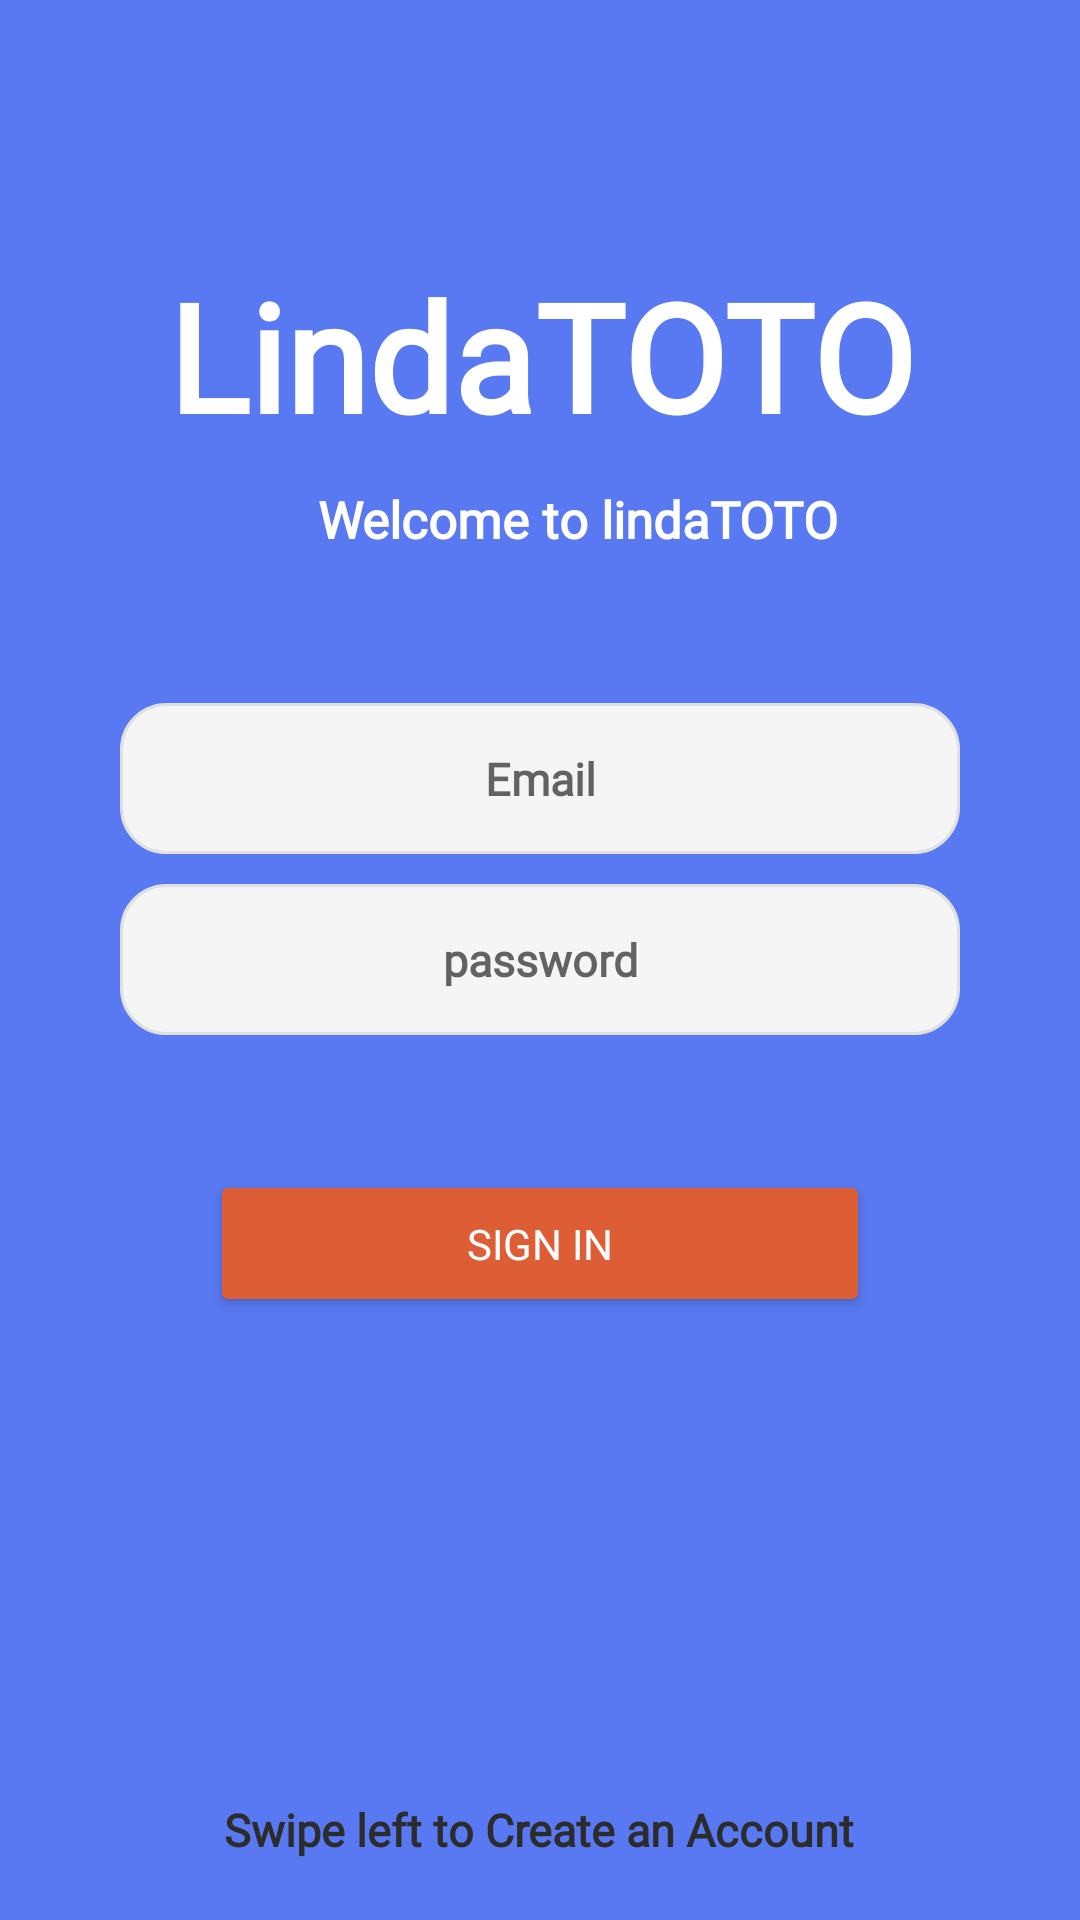

Reconstruct the res/layout file that produces this screen, plus the resources it refers to.
<!-- AndroidManifest.xml: application theme LindaTOTO -->
<!-- res/layout/fragment_login.xml -->
<?xml version="1.0" encoding="utf-8"?>
<RelativeLayout xmlns:android="http://schemas.android.com/apk/res/android"
    xmlns:tools="http://schemas.android.com/tools"
    android:layout_width="match_parent"
    android:background="@color/colorPrimary"
    android:layout_height="match_parent"
    tools:context=".ui.login_register_fragments.LoginFragment">

    <TextView
        android:id="@+id/tv_title"
        android:layout_width="match_parent"
        android:gravity="center"
        android:textStyle="bold"
        android:textColor="@color/white"
        android:layout_height="wrap_content"
        android:layout_above="@id/tv_subtitle"
        android:layout_alignParentStart="true"
        android:layout_alignParentEnd="true"
        android:layout_marginStart="1dp"
        android:layout_marginBottom="10dp"
        android:fontFamily="@font/indigo_daisy2"
        android:text="@string/app_name"
        android:textSize="50sp" />

    <TextView
        android:id="@+id/tv_subtitle"
        android:textStyle="bold"
        android:textColor="@color/white"
        android:gravity="center"
        android:layout_width="match_parent"
        android:layout_height="wrap_content"
        android:text="@string/welcome"
        android:textSize="17sp"
        android:fontFamily="@font/roboto_regular"
        android:layout_marginStart="25dp"
        android:layout_marginBottom="50dp"
        android:layout_above="@id/et_email"/>

    <EditText
        android:id="@+id/et_email"
        android:textStyle="bold"
        android:textColor="@color/black"
        android:gravity="center"
        android:layout_width="match_parent"
        android:layout_height="wrap_content"
        android:hint="@string/mail"
        android:textAlignment="center"
        android:layout_marginStart="40dp"
        android:layout_marginEnd="40dp"
        android:padding="15dp"
        android:inputType="textEmailAddress"
        android:fontFamily="@font/roboto_regular"
        android:layout_above="@id/et_password"
        android:background="@drawable/et_custom"
        android:textSize="15sp" />

    <EditText
        android:id="@+id/et_password"
        android:textStyle="bold"
        android:textColor="@color/black"
        android:gravity="center"
        android:textAlignment="center"
        android:layout_width="match_parent"
        android:layout_height="wrap_content"
        android:hint="@string/password"
        android:layout_marginStart="40dp"
        android:layout_marginEnd="40dp"
        android:layout_marginTop="10dp"
        android:padding="15dp"
        android:fontFamily="@font/roboto_regular"
        android:inputType="textPassword"
        android:layout_centerInParent="true"
        android:background="@drawable/et_custom"
        android:textSize="15sp" />

    <Button
        android:id="@+id/btn_login"
        android:layout_width="match_parent"
        android:gravity="center"
        android:layout_marginStart="70dp"
        android:layout_marginEnd="70dp"
        android:padding="15dp"
        android:backgroundTint="#DD5D35"
        android:layout_centerHorizontal="true"
        android:layout_height="wrap_content"
        android:layout_below="@id/et_password"
        android:layout_marginTop="45dp"
        android:fontFamily="@font/roboto_regular"
        android:textColor="@android:color/white"
        android:text="@string/login"/>

    <ImageView
        android:layout_width="30dp"
        android:layout_height="30dp"
        android:src="@drawable/arrowright"
        android:layout_above="@id/swipeRight"
        android:layout_centerHorizontal="true"/>

    <TextView
        android:id="@+id/swipeRight"
        android:layout_width="wrap_content"
        android:layout_height="wrap_content"
        android:text="@string/swipeleft"
        android:textStyle="bold"
        android:textColor="#2C2C2C"
        android:gravity="center"
        android:textSize="15sp"
        android:fontFamily="@font/roboto_regular"
        android:layout_centerHorizontal="true"
        android:layout_alignParentBottom="true"
        android:layout_marginBottom="20dp"/>




</RelativeLayout>
<!-- resources referenced by this layout -->
<resources>
  <color name="black">#000000</color>
  <color name="colorPrimary">#5879F1</color>
  <color name="white">#ffffff</color>
  <!-- drawable arrowright (drawable) -->
  <?xml version="1.0" encoding="utf-8"?>
  <vector android:height="24dp"
      android:tint="@color/colorPrimary"
      android:viewportHeight="24.0"
      android:viewportWidth="24.0"
      android:width="24dp"
      xmlns:android="http://schemas.android.com/apk/res/android">
      <path android:fillColor="@color/colorPrimary" android:pathData="M8.59,16.34l4.58,-4.59 -4.58,-4.59L10,5.75l6,6 -6,6z"/>
  </vector>
  <!-- drawable et_custom (drawable) -->
  <?xml version="1.0" encoding="utf-8"?>
  <shape xmlns:android="http://schemas.android.com/apk/res/android"
      android:padding="10dp"
      android:shape="rectangle" >
  
      <solid android:color="#f5f5f5" />
  
      <stroke
          android:width="1dp"
          android:color="#e0e0e0" />
  
      <corners
          android:radius="15dp" />
  
  </shape>
  <string name="app_name">LindaTOTO</string>
  <string name="login">Sign In</string>
  <string name="mail">Email</string>
  <string name="password">password</string>
  <string name="swipeleft">Swipe left to Create an Account</string>
  <string name="welcome">Welcome to lindaTOTO</string>
  <style name="LindaTOTO" parent="Theme.MaterialComponents.Light.DarkActionBar">
          
          <item name="colorPrimary">#03A9F4</item>
          <item name="colorPrimaryDark">#03A9F4</item>
          <item name="colorAccent">#FF9800</item>
      </style>
</resources>
